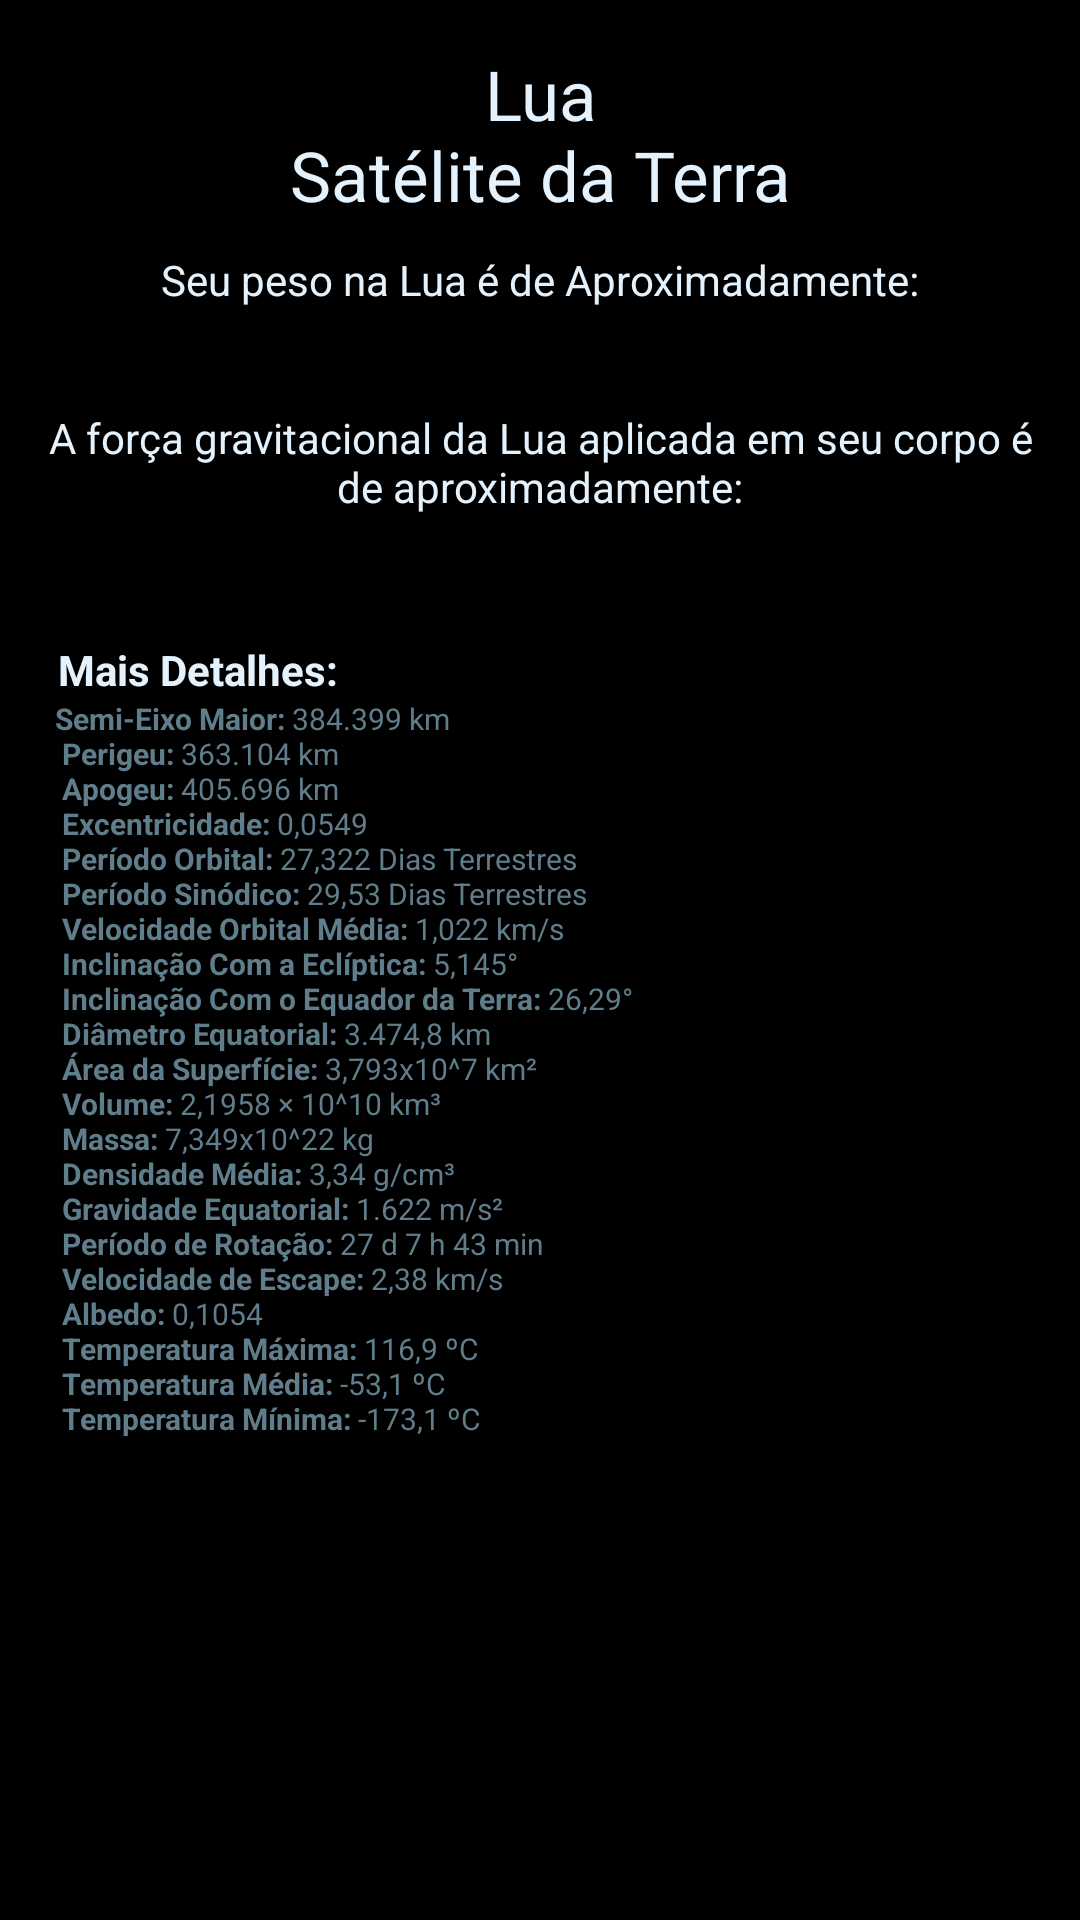

Android layout source for this screen:
<!-- AndroidManifest.xml: application theme AppTheme -->
<!-- res/layout/activity_lua.xml -->
<?xml version="1.0" encoding="utf-8"?>
<LinearLayout xmlns:android="http://schemas.android.com/apk/res/android"
    xmlns:app="http://schemas.android.com/apk/res-auto"
    xmlns:tools="http://schemas.android.com/tools"
    android:id="@+id/activity_lua"
    android:layout_width="match_parent"
    android:layout_height="match_parent"
    tools:context="br.edimilsonborges.seupesoemoutroplaneta.planetas.LuaActivity"
    android:orientation="vertical"
    android:background="#ff000000">

    <ScrollView
        android:layout_width="match_parent"
        android:layout_height="match_parent">

        <LinearLayout
            android:layout_width="match_parent"
            android:layout_height="wrap_content"
            android:orientation="vertical"
            android:padding="16dp">

            <TextView
                android:text="@string/lua_nsat_lite_da_terra"
                android:layout_width="match_parent"
                android:layout_height="wrap_content"
                android:id="@+id/textView11"
                android:textColor="#e3f2fd"
                android:textSize="23sp"
                android:gravity="center"
                android:textAlignment="center"
                android:paddingBottom="10dp" />

            <LinearLayout
                android:orientation="vertical"
                android:layout_width="match_parent"
                android:layout_height="match_parent"
                android:layout_gravity="center">

                <TextView
                    android:text="@string/lua1"
                    android:layout_width="match_parent"
                    android:layout_height="match_parent"
                    android:id="@+id/textView3"
                    android:textColor="#e3f2fd"
                    android:gravity="center"
                    android:textAlignment="center" />

                <TextView
                    android:layout_width="match_parent"
                    android:layout_height="match_parent"
                    android:id="@+id/textViewRLua"
                    android:textColor="@color/colorPrimary"
                    android:textSize="25sp"
                    android:gravity="center"
                    android:textAlignment="center" />
            </LinearLayout>

            <LinearLayout
                android:orientation="vertical"
                android:layout_width="match_parent"
                android:layout_height="match_parent">

                <ImageView
                    android:layout_width="match_parent"
                    android:layout_height="wrap_content"
                    app:srcCompat="@drawable/lua"
                    android:id="@+id/imageView2"
                    android:layout_gravity="center"
                    android:layout_weight="1" />

            </LinearLayout>

            <LinearLayout
                android:orientation="vertical"
                android:layout_width="match_parent"
                android:layout_height="match_parent">

                <TextView
                    android:text="@string/lua2"
                    android:layout_width="match_parent"
                    android:layout_height="wrap_content"
                    android:id="@+id/textView7"
                    android:textColor="#e3f2fd"
                    android:textAlignment="center" />

                <TextView
                    android:layout_width="match_parent"
                    android:layout_height="match_parent"
                    android:id="@+id/textViewRFLua"
                    android:textColor="@color/colorPrimary"
                    android:textSize="20sp"
                    android:gravity="center"
                    android:textAlignment="center" />

            </LinearLayout>

            <LinearLayout
                android:orientation="vertical"
                android:layout_width="match_parent"
                android:layout_height="match_parent">

                <TextView
                    android:text="@string/detalhes"
                    android:layout_width="match_parent"
                    android:layout_height="wrap_content"
                    android:id="@+id/textView13"
                    android:textColor="#e3f2fd"
                    android:paddingTop="15dp" />

                <TextView
                    android:text="@string/lua_detalhes"
                    android:layout_width="match_parent"
                    android:layout_height="wrap_content"
                    android:id="@+id/textView14"
                    android:textColor="@color/colorPrimary"
                    android:layout_marginBottom="100dp"
                    android:textSize="10sp" />

            </LinearLayout>

        </LinearLayout>
    </ScrollView>

</LinearLayout>
<!-- resources referenced by this layout -->
<resources>
  <color name="colorPrimary">#607D8B</color>
  <string name="detalhes"><b> Mais Detalhes:</b></string>
  <string name="lua1"> Seu peso na Lua é de Aproximadamente: </string>
  <string name="lua2"> A força gravitacional da Lua aplicada em seu corpo é de aproximadamente: </string>
  <string name="lua_detalhes">
              <b> Semi-Eixo Maior:</b> 384.399 km \n
              <b> Perigeu:</b> 363.104 km \n
              <b> Apogeu:</b> 405.696 km \n
              <b> Excentricidade:</b> 0,0549 \n
              <b> Período Orbital:</b> 27,322 Dias Terrestres \n
              <b> Período Sinódico:</b> 29,53 Dias Terrestres \n
              <b> Velocidade Orbital Média:</b> 1,022 km/s \n
              <b> Inclinação Com a Eclíptica:</b> 5,145° \n
              <b> Inclinação Com o Equador da Terra:</b> 26,29° \n
              <b> Diâmetro Equatorial:</b> 3.474,8 km \n
              <b> Área da Superfície:</b> 3,793x10^7 km² \n
              <b> Volume:</b> 2,1958 × 10^10 km³ \n
              <b> Massa:</b> 7,349x10^22 kg \n
              <b> Densidade Média:</b> 3,34 g/cm³ \n
              <b> Gravidade Equatorial:</b> 1.622 m/s² \n
              <b> Período de Rotação:</b> 27 d 7 h 43 min \n
              <b> Velocidade de Escape:</b> 2,38 km/s \n
              <b> Albedo:</b> 0,1054 \n
              <b> Temperatura Máxima:</b> 116,9 ºC \n
              <b> Temperatura Média:</b> -53,1 ºC \n
              <b> Temperatura Mínima:</b> -173,1 ºC \n
      </string>
  <string name="lua_nsat_lite_da_terra">Lua\nSatélite da Terra</string>
  <style name="AppTheme" parent="Theme.AppCompat.Light.NoActionBar">
          <item name="windowActionBar">false</item>
          <item name="windowNoTitle">true</item>
          
          <item name="colorPrimary">@color/colorPrimary</item>
          <item name="colorPrimaryDark">@color/colorPrimaryDark</item>
          <item name="colorAccent">@color/colorAccent</item>
      </style>
  <color name="colorPrimaryDark">#455a64</color>
  <color name="colorAccent">#2500f5</color>
</resources>
